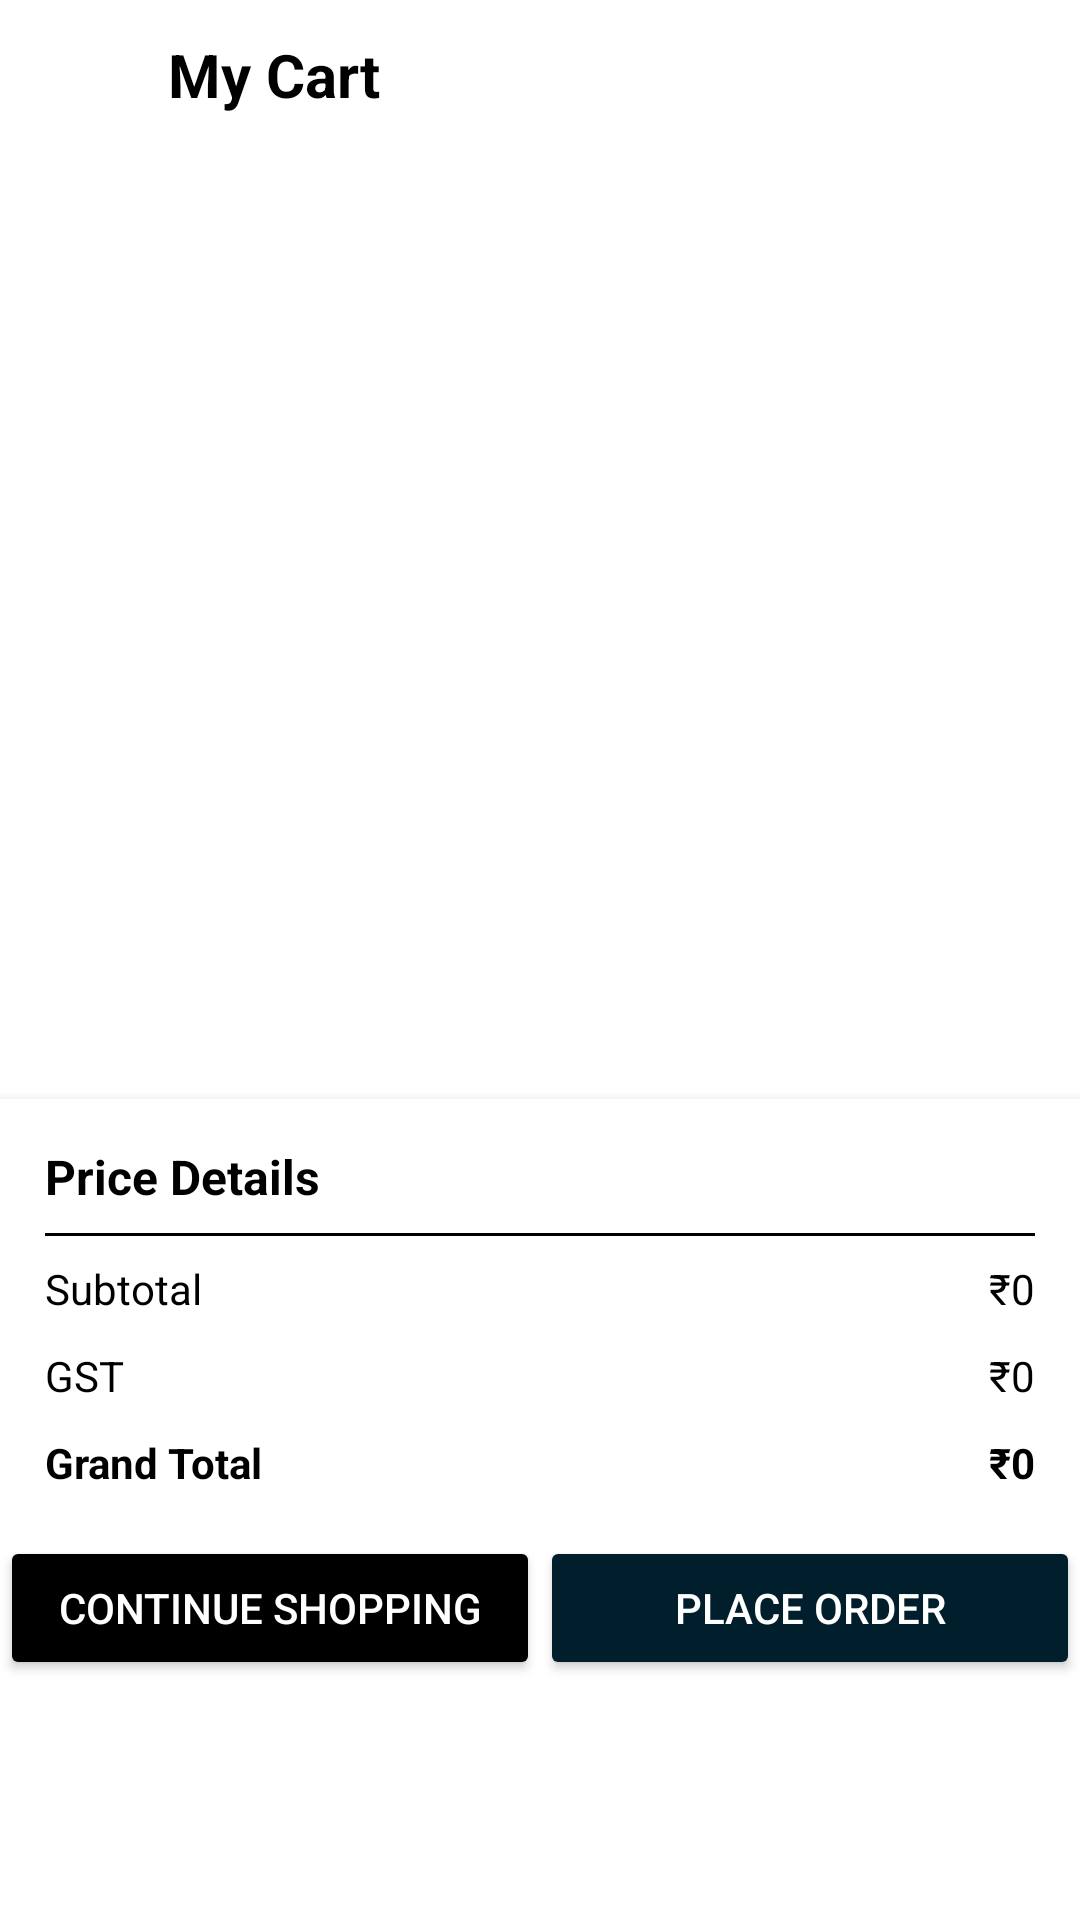

Here is an Android app screen rendered from its layout file. Give the layout XML and the strings, colors and styles it references.
<!-- AndroidManifest.xml: application theme Theme.Foodivery -->
<!-- res/layout/fragment_cart.xml -->
<?xml version="1.0" encoding="utf-8"?>
<LinearLayout xmlns:android="http://schemas.android.com/apk/res/android"
    android:layout_width="match_parent"
    android:layout_height="match_parent"
    android:orientation="vertical"
    android:background="@color/white">

    <LinearLayout
        android:id="@+id/headerLayout"
        android:layout_width="match_parent"
        android:layout_height="wrap_content"

        android:gravity="center_vertical"
        android:orientation="horizontal"
        android:padding="10dp"
        android:background="@color/white">

        <ImageView
            android:id="@+id/backbtn"
            android:layout_width="wrap_content"
            android:layout_height="wrap_content"
            android:background="@drawable/baseline_arrow_back_24"
            android:padding="15dp"/>

        <TextView
            android:layout_width="wrap_content"
            android:layout_height="wrap_content"
            android:layout_marginStart="16dp"
            android:text="My Cart"
            android:textColor="@android:color/black"
            android:textSize="20sp"
            android:textStyle="bold"/>
    </LinearLayout>

    <TextView
        android:id="@+id/emptyCartText"
        android:layout_width="match_parent"
        android:layout_height="wrap_content"
        android:gravity="center"
        android:layout_gravity="center"
        android:textSize="18sp"
        android:visibility="gone"/>

    <androidx.recyclerview.widget.RecyclerView
        android:id="@+id/cartRecyclerView"
        android:layout_width="match_parent"
        android:layout_height="0dp"
        android:layout_weight="1"
        android:layout_marginTop="10dp"
        android:padding="10dp"
        android:scrollbars="none"
        android:background="@color/white"
        android:clipToPadding="false"/>

    <LinearLayout
        android:id="@+id/summaryLayout"
        android:layout_width="match_parent"
        android:layout_height="wrap_content"
        android:background="@color/white"
        android:orientation="vertical"
        android:elevation="5dp">

        <LinearLayout
            android:id="@+id/summarySection"
            android:layout_width="match_parent"
            android:layout_height="wrap_content"
            android:padding="15dp"
            android:orientation="vertical">

            <TextView
                android:layout_width="match_parent"
                android:layout_height="wrap_content"
                android:text="Price Details"
                android:textColor="@android:color/black"
                android:textSize="16sp"
                android:textStyle="bold" />

            <View
                android:layout_width="match_parent"
                android:layout_height="1dp"
                android:layout_marginVertical="8dp"
                android:background="@android:color/black" />

            <LinearLayout
                android:layout_width="match_parent"
                android:layout_height="wrap_content"
                android:orientation="horizontal">

                <TextView
                    android:layout_width="0dp"
                    android:layout_height="wrap_content"
                    android:layout_weight="1"
                    android:textColor="@android:color/black"
                    android:text="Subtotal" />

                <TextView
                    android:id="@+id/subTotal"
                    android:layout_width="wrap_content"
                    android:layout_height="wrap_content"
                    android:textColor="@android:color/black"
                    android:text="₹0" />
            </LinearLayout>

            <LinearLayout
                android:layout_width="match_parent"
                android:layout_height="wrap_content"
                android:layout_marginTop="10dp"
                android:orientation="horizontal">

                <TextView
                    android:layout_width="0dp"
                    android:layout_height="wrap_content"
                    android:layout_weight="1"
                    android:textColor="@android:color/black"
                    android:text="GST" />

                <TextView
                    android:id="@+id/subGst"
                    android:layout_width="wrap_content"
                    android:textColor="@android:color/black"
                    android:layout_height="wrap_content"
                    android:text="₹0" />
            </LinearLayout>

            <LinearLayout
                android:layout_width="match_parent"
                android:layout_height="wrap_content"
                android:layout_marginTop="10dp"
                android:orientation="horizontal">

                <TextView
                    android:layout_width="0dp"
                    android:layout_height="wrap_content"
                    android:layout_weight="1"
                    android:textColor="@android:color/black"
                    android:text="Grand Total"
                    android:textStyle="bold" />

                <TextView
                    android:id="@+id/grandTotal"
                    android:layout_width="wrap_content"
                    android:layout_height="wrap_content"
                    android:textColor="@android:color/black"
                    android:text="₹0"
                    android:textStyle="bold" />
            </LinearLayout>
        </LinearLayout>

        <LinearLayout
            android:layout_width="match_parent"
            android:layout_height="wrap_content"
            android:orientation="horizontal">

            <androidx.appcompat.widget.AppCompatButton
                android:id="@+id/continueBtn"
                android:layout_width="0dp"
                android:layout_height="wrap_content"
                android:layout_weight="1"
                android:backgroundTint="@color/black"
                android:text="Continue Shopping"
                android:textColor="@color/white" />

            <androidx.appcompat.widget.AppCompatButton
                android:id="@+id/placeOrder"
                android:layout_width="0dp"
                android:layout_height="wrap_content"
                android:layout_weight="1"
                android:layout_marginBottom="80dp"
                android:backgroundTint="@color/material_dynamic_primary10"
                android:text="Place Order"
                android:textColor="@color/white" />
        </LinearLayout>
    </LinearLayout>

</LinearLayout>
<!-- resources referenced by this layout -->
<resources>
  <color name="black">#000000</color>
  <color name="white">#FFFFFF</color>
  <style name="Theme.Foodivery" parent="Base.Theme.Foodivery" />
  <style name="Base.Theme.Foodivery" parent="Theme.Material3.DayNight.NoActionBar">
          
          
          
      </style>
</resources>
